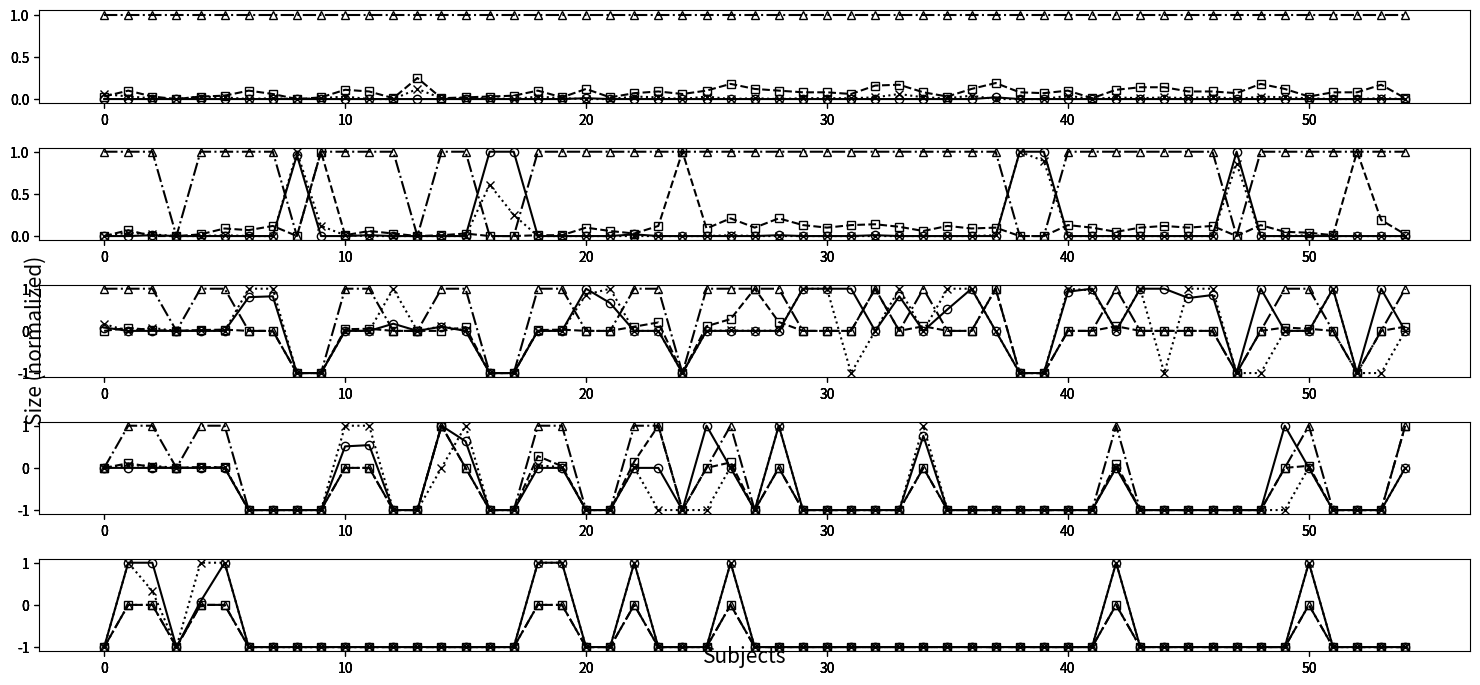

This chart was generated by the following Python code: (Note: this script raises an exception after producing the figure.)
import numpy as np
import matplotlib.pyplot as plt
import matplotlib.colors as co


def mean(data):
    """Return the sample arithmetic mean of data."""
    n = len(data)
    if n < 1:
        raise ValueError('mean requires at least one data point')
    return sum(data)/n # in Python 2 use sum(data)/float(n)

def _ss(data):
    """Return sum of square deviations of sequence data."""
    c = mean(data)
    ss = sum((x-c)**2 for x in data)
    return ss

def pstdev(data):
    """Calculates the population standard deviation."""
    n = len(data)
    if n < 2:
        raise ValueError('variance requires at least two data points')
    ss = _ss(data)
    pvar = ss/n # the population variance
    return pvar**0.5



#data
x = []
for i in range(0, 55):
    x.append(i)

data = [
[0.00, 0.00, 0.00, 0.00, 0.00, 0.00, 0.00, 0.00, 0.00, 0.00, 0.00, 0.00, 0.00, 0.00, 0.00, 0.00, 0.00, 0.00, 0.00, 0.00, 0.01, 0.00, 0.00, 0.00, 0.00, 0.00, 0.00, 0.00, 0.00, 0.00, 0.00, 0.00, 0.00, 0.00, 0.00, 0.00, 0.00, 0.02, 0.00, 0.00, 0.00, 0.00, 0.00, 0.00, 0.00, 0.00, 0.00, 0.00, 0.00, 0.00, 0.00, 0.00, 0.00, 0.00, 0.00, ], 
[0.03, 0.10, 0.03, 0.00, 0.03, 0.04, 0.10, 0.06, 0.00, 0.02, 0.11, 0.09, 0.01, 0.25, 0.01, 0.02, 0.03, 0.04, 0.10, 0.02, 0.12, 0.02, 0.07, 0.09, 0.06, 0.10, 0.18, 0.12, 0.10, 0.08, 0.08, 0.06, 0.16, 0.17, 0.08, 0.03, 0.12, 0.19, 0.08, 0.07, 0.10, 0.01, 0.11, 0.14, 0.14, 0.09, 0.09, 0.07, 0.18, 0.12, 0.03, 0.08, 0.08, 0.17, 0.01, ], 
[0.06, 0.03, 0.01, 0.00, 0.03, 0.02, 0.00, 0.01, 0.00, 0.01, 0.03, 0.00, 0.00, 0.12, 0.01, 0.01, 0.01, 0.00, 0.03, 0.01, 0.00, 0.00, 0.03, 0.02, 0.00, 0.03, 0.00, 0.01, 0.00, 0.01, 0.01, 0.01, 0.02, 0.06, 0.02, 0.01, 0.04, 0.00, 0.00, 0.00, 0.04, 0.00, 0.02, 0.01, 0.02, 0.01, 0.03, 0.00, 0.03, 0.02, 0.01, 0.00, 0.00, 0.01, 0.00, ], 
[1.00, 1.00, 1.00, 1.00, 1.00, 1.00, 1.00, 1.00, 1.00, 1.00, 1.00, 1.00, 1.00, 1.00, 1.00, 1.00, 1.00, 1.00, 1.00, 1.00, 1.00, 1.00, 1.00, 1.00, 1.00, 1.00, 1.00, 1.00, 1.00, 1.00, 1.00, 1.00, 1.00, 1.00, 1.00, 1.00, 1.00, 1.00, 1.00, 1.00, 1.00, 1.00, 1.00, 1.00, 1.00, 1.00, 1.00, 1.00, 1.00, 1.00, 1.00, 1.00, 1.00, 1.00, 1.00, ], 
[0.00, 0.00, 0.01, 0.00, 0.00, 0.00, 0.00, 0.00, 0.96, 0.00, 0.00, 0.01, 0.00, 0.00, 0.00, 0.00, 1.00, 1.00, 0.00, 0.00, 0.00, 0.00, 0.02, 0.00, 0.00, 0.00, 0.00, 0.00, 0.01, 0.00, 0.00, 0.00, 0.01, 0.00, 0.00, 0.00, 0.00, 0.00, 1.00, 1.00, 0.00, 0.00, 0.00, 0.00, 0.00, 0.00, 0.00, 1.00, 0.00, 0.00, 0.00, 0.00, 0.00, 0.00, 0.00, ], 
[0.00, 0.07, 0.00, 0.00, 0.02, 0.09, 0.07, 0.12, 0.00, 1.00, 0.01, 0.06, 0.03, 0.00, 0.01, 0.03, 0.00, 0.00, 0.01, 0.01, 0.10, 0.06, 0.03, 0.12, 1.00, 0.09, 0.21, 0.10, 0.21, 0.13, 0.10, 0.13, 0.14, 0.11, 0.06, 0.12, 0.09, 0.10, 0.00, 0.00, 0.13, 0.10, 0.05, 0.10, 0.12, 0.10, 0.12, 0.00, 0.13, 0.05, 0.04, 0.01, 1.00, 0.19, 0.02, ], 
[0.00, 0.04, 0.02, 0.00, 0.00, 0.01, 0.00, 0.00, 1.00, 0.12, 0.01, 0.00, 0.00, 0.00, 0.00, 0.00, 0.61, 0.25, 0.00, 0.00, 0.00, 0.00, 0.00, 0.00, 0.00, 0.00, 0.01, 0.00, 0.00, 0.00, 0.00, 0.00, 0.00, 0.00, 0.00, 0.00, 0.00, 0.01, 1.00, 0.89, 0.00, 0.00, 0.00, 0.00, 0.00, 0.00, 0.00, 0.86, 0.00, 0.00, 0.01, 0.00, 0.00, 0.00, 0.00, ], 
[1.00, 1.00, 1.00, 0.00, 1.00, 1.00, 1.00, 1.00, 0.00, 1.00, 1.00, 1.00, 1.00, 0.00, 1.00, 1.00, 0.00, 0.00, 1.00, 1.00, 1.00, 1.00, 1.00, 1.00, 1.00, 1.00, 1.00, 1.00, 1.00, 1.00, 1.00, 1.00, 1.00, 1.00, 1.00, 1.00, 1.00, 1.00, 0.00, 0.00, 1.00, 1.00, 1.00, 1.00, 1.00, 1.00, 1.00, 0.00, 1.00, 1.00, 1.00, 1.00, 1.00, 1.00, 1.00, ], 
[0.08, 0.00, 0.00, 0.00, 0.00, 0.00, 0.80, 0.82, -1.00, -1.00, 0.00, 0.00, 0.17, 0.00, 0.10, 0.00, -1.00, -1.00, 0.00, 0.00, 1.00, 0.66, 0.00, 0.00, -1.00, 0.00, 0.00, 0.00, 0.00, 1.00, 1.00, 1.00, 0.00, 0.82, 0.00, 0.51, 1.00, 0.00, -1.00, -1.00, 0.93, 1.00, 0.00, 1.00, 1.00, 0.78, 0.85, -1.00, 1.00, 0.00, 0.00, 1.00, -1.00, 1.00, 0.00, ], 
[0.00, 0.07, 0.02, 0.00, 0.02, 0.03, 0.00, 0.00, -1.00, -1.00, 0.04, 0.05, 0.00, 0.00, 0.00, 0.09, -1.00, -1.00, 0.02, 0.03, 0.00, 0.00, 0.10, 0.20, -1.00, 0.11, 0.28, 1.00, 0.21, 0.00, 0.00, 0.00, 1.00, 0.00, 0.11, 0.00, 0.00, 1.00, -1.00, -1.00, 0.00, 0.00, 0.11, 0.00, 0.00, 0.00, 0.00, -1.00, 0.00, 0.08, 0.05, 0.00, -1.00, 0.00, 0.10, ], 
[0.16, 0.00, 0.07, 0.00, 0.01, 0.00, 1.00, 1.00, -1.00, -1.00, 0.00, 0.00, 1.00, 0.00, 0.11, 0.01, -1.00, -1.00, 0.00, 0.00, 0.86, 1.00, 0.00, 0.00, -1.00, 0.00, 0.01, 0.00, 0.01, 1.00, 1.00, -1.00, 0.00, 1.00, 0.00, 1.00, 1.00, 0.00, -1.00, -1.00, 1.00, 0.96, 0.01, 1.00, -1.00, 1.00, 1.00, -1.00, -1.00, 0.00, 0.00, 1.00, -1.00, -1.00, 0.00, ], 
[1.00, 1.00, 1.00, 0.00, 1.00, 1.00, 0.00, 0.00, -1.00, -1.00, 1.00, 1.00, 0.00, 0.00, 1.00, 1.00, -1.00, -1.00, 1.00, 1.00, 0.00, 0.00, 1.00, 1.00, -1.00, 1.00, 1.00, 1.00, 1.00, 0.00, 0.00, 0.00, 1.00, 0.00, 1.00, 0.00, 0.00, 1.00, -1.00, -1.00, 0.00, 0.00, 1.00, 0.00, 0.00, 0.00, 0.00, -1.00, 0.00, 1.00, 1.00, 0.00, -1.00, 0.00, 1.00, ], 
[0.00, 0.00, 0.00, 0.00, 0.00, 0.00, -1.00, -1.00, -1.00, -1.00, 0.51, 0.54, -1.00, -1.00, 1.00, 0.63, -1.00, -1.00, 0.00, 0.00, -1.00, -1.00, 0.00, 0.00, -1.00, 1.00, 0.00, -1.00, 1.00, -1.00, -1.00, -1.00, -1.00, -1.00, 0.76, -1.00, -1.00, -1.00, -1.00, -1.00, -1.00, -1.00, 0.00, -1.00, -1.00, -1.00, -1.00, -1.00, -1.00, 1.00, 0.00, -1.00, -1.00, -1.00, 0.00, ], 
[0.00, 0.11, 0.02, 0.00, 0.02, 0.01, -1.00, -1.00, -1.00, -1.00, 0.00, 0.00, -1.00, -1.00, 1.00, 0.00, -1.00, -1.00, 0.28, 0.04, -1.00, -1.00, 0.15, 1.00, -1.00, 0.00, 0.13, -1.00, 0.00, -1.00, -1.00, -1.00, -1.00, -1.00, 0.00, -1.00, -1.00, -1.00, -1.00, -1.00, -1.00, -1.00, 0.10, -1.00, -1.00, -1.00, -1.00, -1.00, -1.00, 0.00, 0.05, -1.00, -1.00, -1.00, 1.00, ], 
[0.00, 0.06, 0.05, 0.00, 0.01, 0.02, -1.00, -1.00, -1.00, -1.00, 1.00, 1.00, -1.00, -1.00, 0.00, 1.00, -1.00, -1.00, 0.06, 0.02, -1.00, -1.00, 0.01, -1.00, -1.00, -1.00, 0.02, -1.00, 1.00, -1.00, -1.00, -1.00, -1.00, -1.00, 1.00, -1.00, -1.00, -1.00, -1.00, -1.00, -1.00, -1.00, 0.02, -1.00, -1.00, -1.00, -1.00, -1.00, -1.00, -1.00, 0.01, -1.00, -1.00, -1.00, 0.00, ], 
[0.00, 1.00, 1.00, 0.00, 1.00, 1.00, -1.00, -1.00, -1.00, -1.00, 0.00, 0.00, -1.00, -1.00, 1.00, 0.00, -1.00, -1.00, 1.00, 1.00, -1.00, -1.00, 1.00, 1.00, -1.00, 0.00, 1.00, -1.00, 0.00, -1.00, -1.00, -1.00, -1.00, -1.00, 0.00, -1.00, -1.00, -1.00, -1.00, -1.00, -1.00, -1.00, 1.00, -1.00, -1.00, -1.00, -1.00, -1.00, -1.00, 0.00, 1.00, -1.00, -1.00, -1.00, 1.00, ], 
[-1.00, 1.00, 1.00, -1.00, 0.08, 1.00, -1.00, -1.00, -1.00, -1.00, -1.00, -1.00, -1.00, -1.00, -1.00, -1.00, -1.00, -1.00, 1.00, 1.00, -1.00, -1.00, 1.00, -1.00, -1.00, -1.00, 1.00, -1.00, -1.00, -1.00, -1.00, -1.00, -1.00, -1.00, -1.00, -1.00, -1.00, -1.00, -1.00, -1.00, -1.00, -1.00, 1.00, -1.00, -1.00, -1.00, -1.00, -1.00, -1.00, -1.00, 1.00, -1.00, -1.00, -1.00, -1.00, ], 
[-1.00, 0.00, 0.00, -1.00, 0.00, 0.00, -1.00, -1.00, -1.00, -1.00, -1.00, -1.00, -1.00, -1.00, -1.00, -1.00, -1.00, -1.00, 0.00, 0.00, -1.00, -1.00, 0.00, -1.00, -1.00, -1.00, 0.00, -1.00, -1.00, -1.00, -1.00, -1.00, -1.00, -1.00, -1.00, -1.00, -1.00, -1.00, -1.00, -1.00, -1.00, -1.00, 0.00, -1.00, -1.00, -1.00, -1.00, -1.00, -1.00, -1.00, 0.00, -1.00, -1.00, -1.00, -1.00, ], 
[-1.00, 1.00, 0.33, -1.00, 1.00, 1.00, -1.00, -1.00, -1.00, -1.00, -1.00, -1.00, -1.00, -1.00, -1.00, -1.00, -1.00, -1.00, 1.00, 1.00, -1.00, -1.00, 1.00, -1.00, -1.00, -1.00, 1.00, -1.00, -1.00, -1.00, -1.00, -1.00, -1.00, -1.00, -1.00, -1.00, -1.00, -1.00, -1.00, -1.00, -1.00, -1.00, 1.00, -1.00, -1.00, -1.00, -1.00, -1.00, -1.00, -1.00, 1.00, -1.00, -1.00, -1.00, -1.00, ], 
[-1.00, 0.00, 0.00, -1.00, 0.00, 0.00, -1.00, -1.00, -1.00, -1.00, -1.00, -1.00, -1.00, -1.00, -1.00, -1.00, -1.00, -1.00, 0.00, 0.00, -1.00, -1.00, 0.00, -1.00, -1.00, -1.00, 0.00, -1.00, -1.00, -1.00, -1.00, -1.00, -1.00, -1.00, -1.00, -1.00, -1.00, -1.00, -1.00, -1.00, -1.00, -1.00, 0.00, -1.00, -1.00, -1.00, -1.00, -1.00, -1.00, -1.00, 0.00, -1.00, -1.00, -1.00, -1.00, ], 
]


fig = plt.figure(figsize=(15, 7))

#define subplots 3x6
# 1        2    3 
# 4        5    6
# 7        8    9
# 10    11    12
# 13    14    15
# 16    17    18

ax = []
ax1 = []
ax2 = []
ax3 = []

# from degree 2 to 6
for i in range(1, 6):
     ax.append(fig.add_subplot(5, 1, i))
     ax1.append(fig.add_subplot(5, 1, i, sharex=ax[i-1], sharey=ax[i-1], frameon=False) )
     ax2.append(fig.add_subplot(5, 1, i, sharex=ax[i-1], sharey=ax[i-1], frameon=False) )
     ax3.append(fig.add_subplot(5, 1, i, sharex=ax[i-1], sharey=ax[i-1], frameon=False) )

fig.tight_layout()
fig.text(0.5, 0.04, 'Subjects', ha='center', fontsize=15)
fig.text(0.02, 0.5, 'Size (normalized)', va='center', rotation='vertical', fontsize=15)

#plot data and normalized data
line_up, = ax[0].plot(x, data[0],  marker="o", mfc="None", color="k")
line_down, = ax1[0].plot(x, data[1], ls="--", marker="s",  mfc="None", color="k")
line_issta, = ax2[0].plot(x, data[2], ls=":", marker="x",   mfc="None", color="k")
line_hamming, = ax3[0].plot(x, data[3], ls="-.", marker="^",   mfc="None", color="k")

for i in range(1, 5):
    ax[i].plot(x, data[i*4 + 0],  marker="o", mfc="None", color="k")
    ax1[i].plot(x, data[i*4 + 1], ls="--", marker="s", mfc="None", color="k")
    ax2[i].plot(x, data[i*4 + 2], ls=":", marker="x",  mfc="None", color="k")
    ax3[i].plot(x, data[i*4 + 3], ls="-.", marker="^",   mfc="None", color="k")


#configure legend

fig.legend([line_up, line_issta, line_down, line_hamming ], ['bottom-up', 'collaborative bottom-up', 'top-down',  'top-down-hamming'],'upper left',
           ncol=4,prop={'size':10})

#fig.legend([line_up, line_issta, line_down ], ['bottom-up', 'collaborative bottom-up', 'top-down'],'upper left',
#           ncol=3,prop={'size':10})


#for i in range (0, 55):
#    ax[i].set_xlim(2, 6)
#    ax[i].set_xticks(np.arange(2, 7, 1))
#    ax[i].set_xticklabels(['2','3','4','5','6'])
#    ax[i].set_ylim(0, 1.05)
#    ax[i].set_yticks(np.arange(0, 1.05, 0.2))


#models1 =['Banking1','Banking2','CommProtocol','Concurrency','Healthcare1','Healthcare2','Healthcare3','Healthcare4','Insurance','NetworkMgmt','ProcessorComm1','ProcessorComm2','Services','Storage1','Storage2','Storage3','Storage4','Storage5','SystemMgmt','Telecom']

#models2 =['SPIN-S','SPIN-V','GCC','Apache','Bugzilla',]

#for i in range (0, 20):
#    ax[i].set_title(models1[i], fontsize=12)

#for i in range (20, 25):
#    ax[i].set_title(models2[i-20], fontsize=12)

#for i in range (25, 55):
#    ax[i].set_title('Syn' + str(i-24), fontsize=12)

#configure axis

#123
#ax1.set_ylim(0.7, 1.05)


#ax1.set_yticks(np.arange(0.7, 1.05, 0.1))


#hide Y tick labels for some plots(only plots on the left and right have labels and ticklabels
##ax2.set_yticklabels([]) 
##ax3.set_yticklabels([])

#ax1.set_xlim(2, 6)



#ax1.set_xticklabels(['2','3','4','5','6'])

#ax3.yaxis.tick_left()




#set Y labels
#ax3.set_xlabel(r"$SUT_{1}$")

#set X labels

ax[0].set_ylabel(r"$2-way$")
ax[1].set_ylabel(r"$3-way$")
ax[2].set_ylabel(r"$4-way$")
ax[3].set_ylabel(r"$5-way$")
ax[4].set_ylabel(r"$6-way$")


labels = ['1','5', '10', '15', '20', '25', '30', '35', '40', '45', '50', '55']
x=[0,4,9,14,19,24,29,34,39,44,49,54]
plt.setp(ax, xticks=x,xticklabels=labels)
plt.setp(ax1, xticks=x,xticklabels=labels)
plt.setp(ax2, xticks=x,xticklabels=labels)
plt.setp(ax3, xticks=x,xticklabels=labels)


ax[0].set_xlim(0,55)
ax[1].set_xlim(0,55)
ax[2].set_xlim(0,55)
ax[3].set_xlim(0,55)
ax[4].set_xlim(0,55)

#adjust plot spacing
plt.subplots_adjust(left=0.08, bottom=0.11, right=0.97, top=0.95, wspace=0.25, hspace=0.55)

#finally draw the plot
plt.show()
